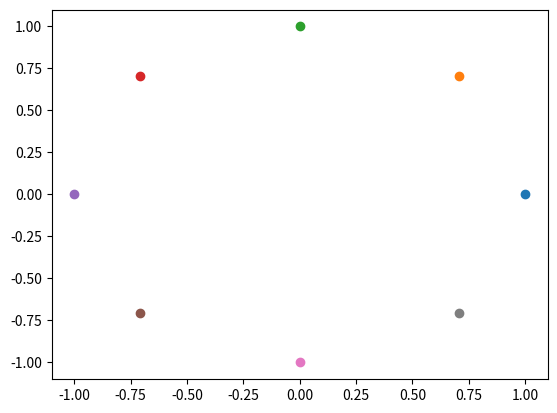

Source code (Python):
#!/usr/bin/env python3
# -*- coding: utf-8 -*-
"""
Created on Thu Apr 22 12:55:40 2021

[redacted]
"""

import numpy as np


def move(idx, direction: int, nrow: int, *args, **kwargs):
    trow = np.floor(idx / nrow)
    target = nrow * (trow + _shift_y(direction)) % (nrow * nrow) + (idx + _shift_x(direction)) % nrow
    if isinstance(idx, int):
        target = int(target)
    else:
        target = target.astype(int, copy=False)
    return target


def _shift_x(direction:int):
    if direction in (0, 1, 7):
        return 1
    elif direction in (3, 4, 5):
        return -1
    else:
        return 0


def _shift_y(direction:int):
    if direction in (1, 2, 3):
        return 1
    elif direction in (5, 6, 7):
        return -1
    else:
        return 0


def get_shift(direction:int, possible_directions:int = 8):
    if direction is None:
        return np.zeros(2)
    phase = 2 * np.pi / possible_directions * direction
    shift = np.exp(1j * phase)
    return np.asarray((shift.real, shift.imag))


if __name__ == "__main__":

    import matplotlib.pyplot as plt
    plt.figure()
    for i in np.arange(8):
        shift = get_shift(i)
        plt.scatter(*shift)




    def test(source, target, direction):
        assert move(source, direction=direction, nrow=70) == target, f"Expected: {target}"



    # nrows fixed to 70
    direction = 0
    test(source=0, target=1, direction=direction)
    test(source=20, target=21, direction=direction)
    test(source=90, target=91, direction=direction)
    test(source=69, target=0, direction=direction)
    test(source=139, target=70, direction=direction)
    test(source=4899, target=4830, direction=direction)

    direction = 1
    test(source=0, target=71, direction=direction)
    test(source=20, target=91, direction=direction)
    test(source=90, target=161, direction=direction)
    test(source=69, target=70, direction=direction)
    test(source=139, target=140, direction=direction)
    test(source=4899, target=0, direction=direction)

    direction = 2
    test(source=0, target=70, direction=direction)
    test(source=20, target=90, direction=direction)
    test(source=90, target=160, direction=direction)
    test(source=69, target=139, direction=direction)
    test(source=139, target=209, direction=direction)
    test(source=4899, target=69, direction=direction)

    direction = 3
    test(source=0, target=139, direction=direction)
    test(source=20, target=89, direction=direction)
    test(source=90, target=159, direction=direction)
    test(source=69, target=138, direction=direction)
    test(source=139, target=208, direction=direction)
    test(source=4899, target=68, direction=direction)

    direction = 4
    test(source=0, target=69, direction=direction)
    test(source=20, target=19, direction=direction)
    test(source=90, target=89, direction=direction)
    test(source=69, target=68, direction=direction)
    test(source=139, target=138, direction=direction)
    test(source=4899, target=4898, direction=direction)

    direction = 5
    test(source=0, target=4899, direction=direction)
    test(source=20, target=4849, direction=direction)
    test(source=90, target=19, direction=direction)
    test(source=69, target=4898, direction=direction)
    test(source=139, target=68, direction=direction)
    test(source=4899, target=4828, direction=direction)

    direction = 6
    test(source=0, target=4830, direction=direction)
    test(source=20, target=4850, direction=direction)
    test(source=90, target=20, direction=direction)
    test(source=69, target=4899, direction=direction)
    test(source=139, target=69, direction=direction)
    test(source=4899, target=4829, direction=direction)

    direction = 7
    test(source=0, target=4831, direction=direction)
    test(source=20, target=4851, direction=direction)
    test(source=90, target=21, direction=direction)
    test(source=69, target=4830, direction=direction)
    test(source=139, target=0, direction=direction)
    test(source=4899, target=4760, direction=direction)
